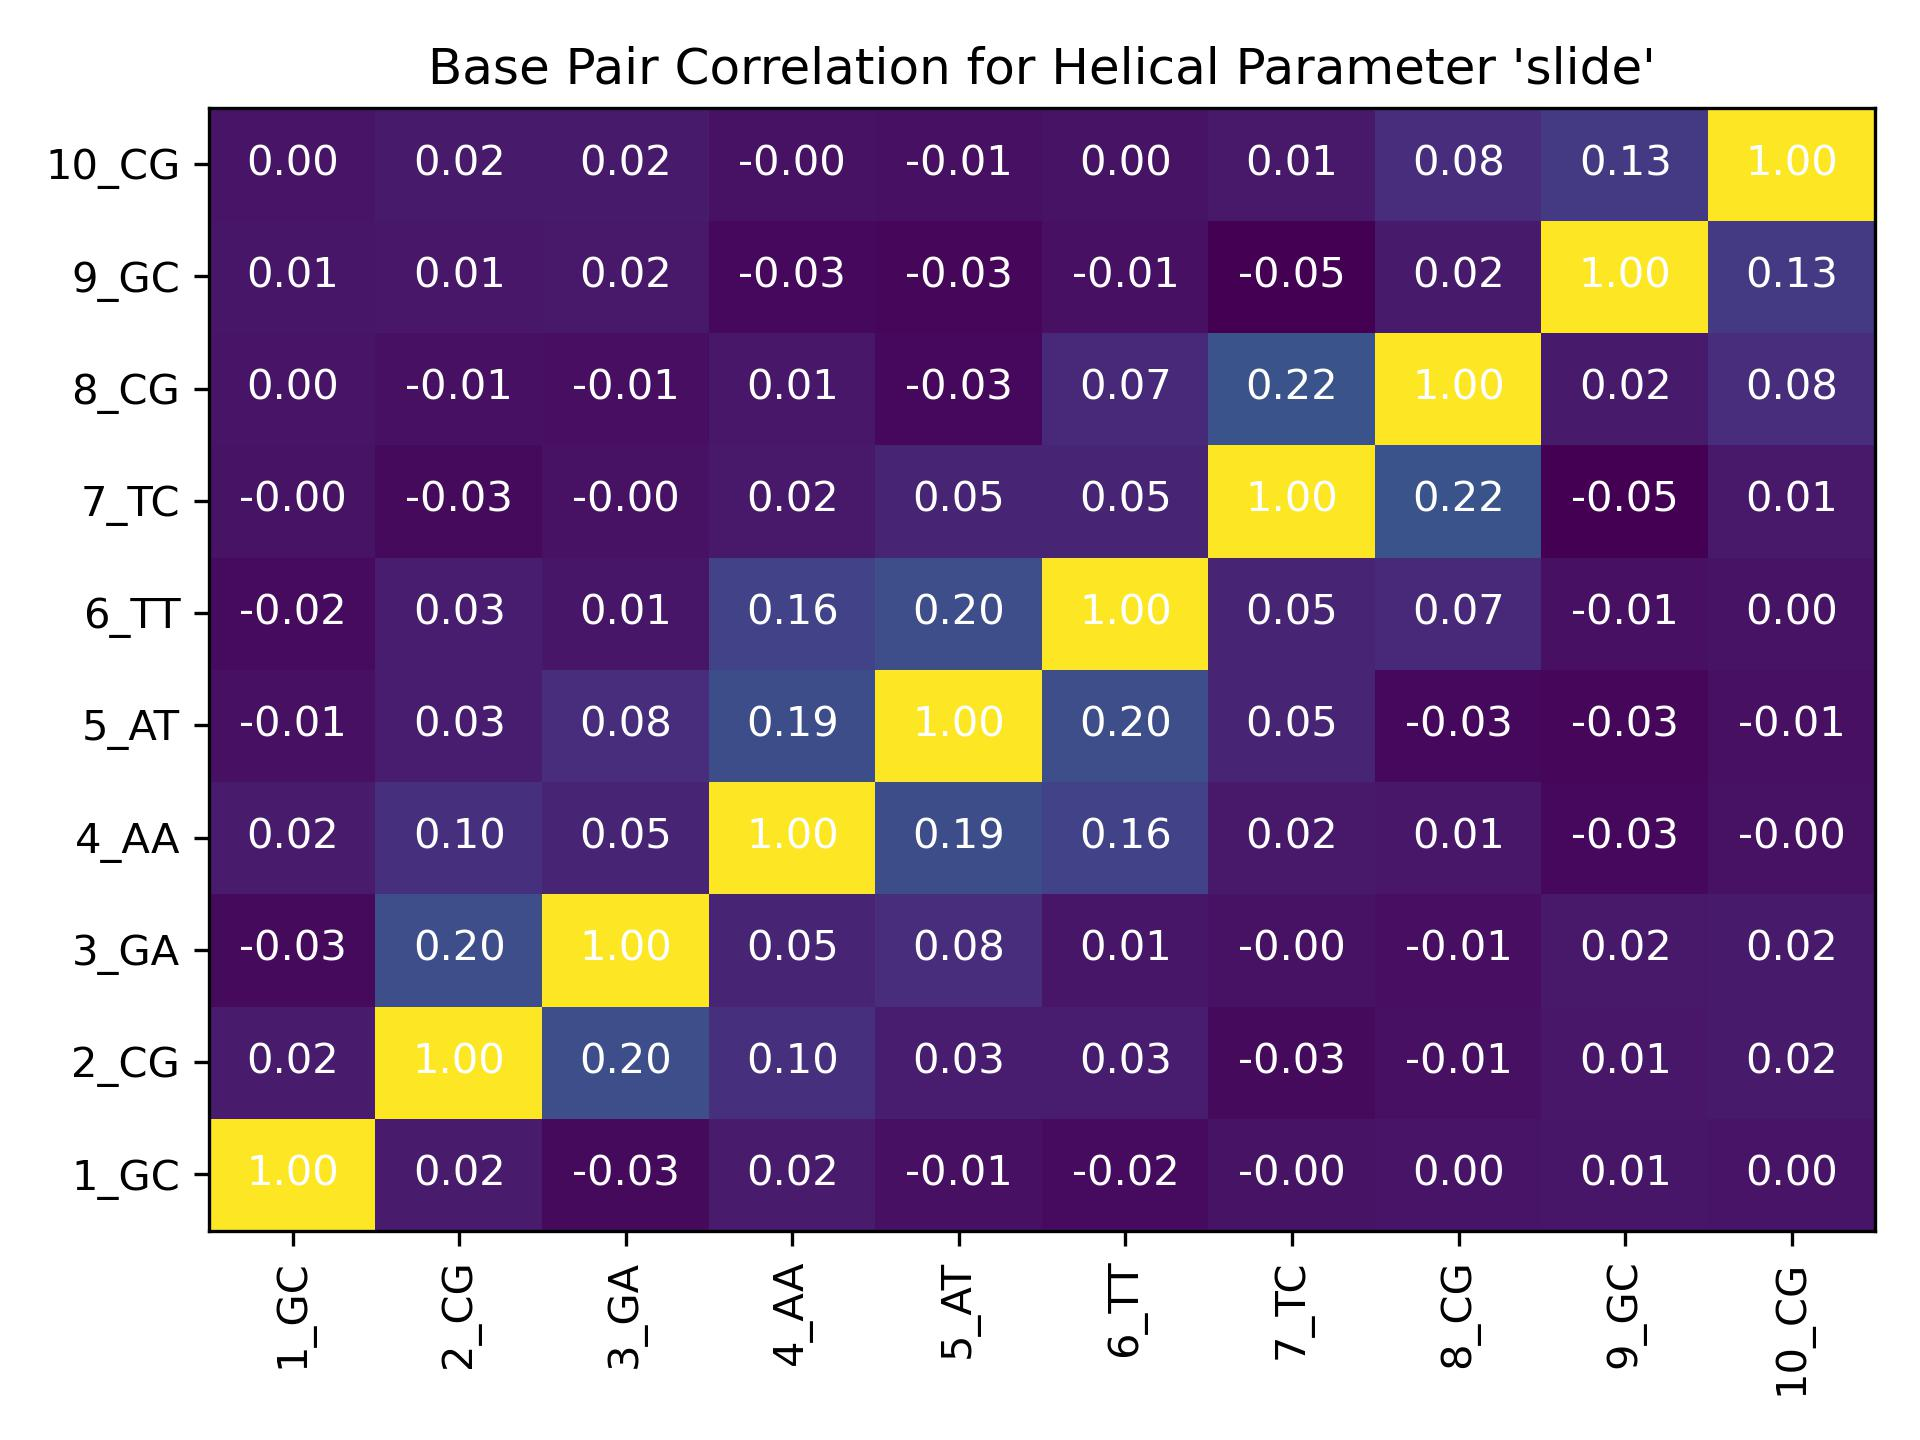

Source data for this figure (header and first rows):
, 1_GC, 2_CG, 3_GA, 4_AA, 5_AT, 6_TT, 7_TC, 8_CG, 9_GC, 10_CG
1_GC, 1.0, 0.02384, -0.02527, 0.02403, -0.009646, -0.02098, -0.0009648, 0.003478, 0.005751, 0.002521
2_CG, 0.02384, 1.0, 0.1986, 0.09579, 0.02902, 0.02783, -0.02623, -0.0098, 0.01369, 0.01884
3_GA, -0.02527, 0.1986, 1.0, 0.05259, 0.08217, 0.00699, -0.003181, -0.01379, 0.01654, 0.01959
4_AA, 0.02403, 0.09579, 0.05259, 1.0, 0.1934, 0.1563, 0.01544, 0.01031, -0.03113, -0.003697
5_AT, -0.009646, 0.02902, 0.08217, 0.1934, 1.0, 0.1987, 0.05096, -0.03043, -0.03295, -0.008646
6_TT, -0.02098, 0.02783, 0.00699, 0.1563, 0.1987, 1.0, 0.05355, 0.07107, -0.00708, 5.4701725735967135e-05
7_TC, -0.0009648, -0.02623, -0.003181, 0.01544, 0.05096, 0.05355, 1.0, 0.2177, -0.05193, 0.01471
8_CG, 0.003478, -0.0098, -0.01379, 0.01031, -0.03043, 0.07107, 0.2177, 1.0, 0.02034, 0.08187
9_GC, 0.005751, 0.01369, 0.01654, -0.03113, -0.03295, -0.00708, -0.05193, 0.02034, 1.0, 0.1283
10_CG, 0.002521, 0.01884, 0.01959, -0.003697, -0.008646, 5.4701725735967135e-05, 0.01471, 0.08187, 0.1283, 1.0
